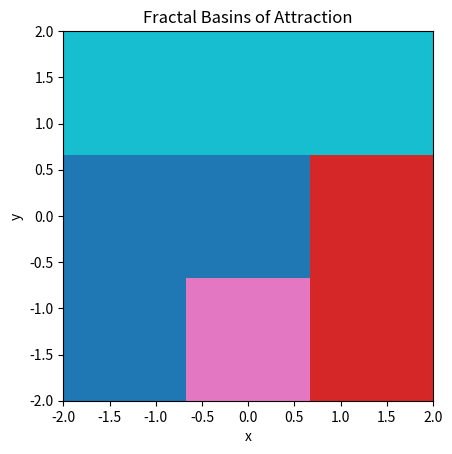

Source code (Python):
import numpy as np
import matplotlib.pyplot as plt
from scipy.integrate import solve_ivp

# 参数
b = 0.1
h = 0.5
magnets = np.array([[1, 0], [-1, 0], [0, 1], [0, -1]])
p = np.array([1, 1, 1, 1])

# 定义微分方程
def dynamics(t, y):
    pos = y[:2]
    vel = y[2:]
    force = -pos - b * vel
    for n in range(4):
        diff = magnets[n] - pos
        denom = (np.sum(diff**2) + h**2)**(2.5)
        force += p[n] * diff / denom
    return [vel[0], vel[1], force[0], force[1]]

# 网格
res = 3
x_range = np.linspace(-2, 2, res)
y_range = np.linspace(-2, 2, res)
result = np.zeros((res, res))

# 对每个网格点积分
for i, x0 in enumerate(x_range):
    for j, y0 in enumerate(y_range):
        sol = solve_ivp(dynamics, [0, 100], [x0, y0, 0, 0], max_step=0.1)
        final = sol.y[:2, -1]
        dists = np.linalg.norm(magnets - final[:, None].T, axis=1)
        result[j, i] = np.argmin(dists)

# 绘制结果
plt.imshow(result, extent=[-2, 2, -2, 2], origin='lower', cmap='tab10')
plt.title('Fractal Basins of Attraction')
plt.xlabel('x')
plt.ylabel('y')
plt.show()
